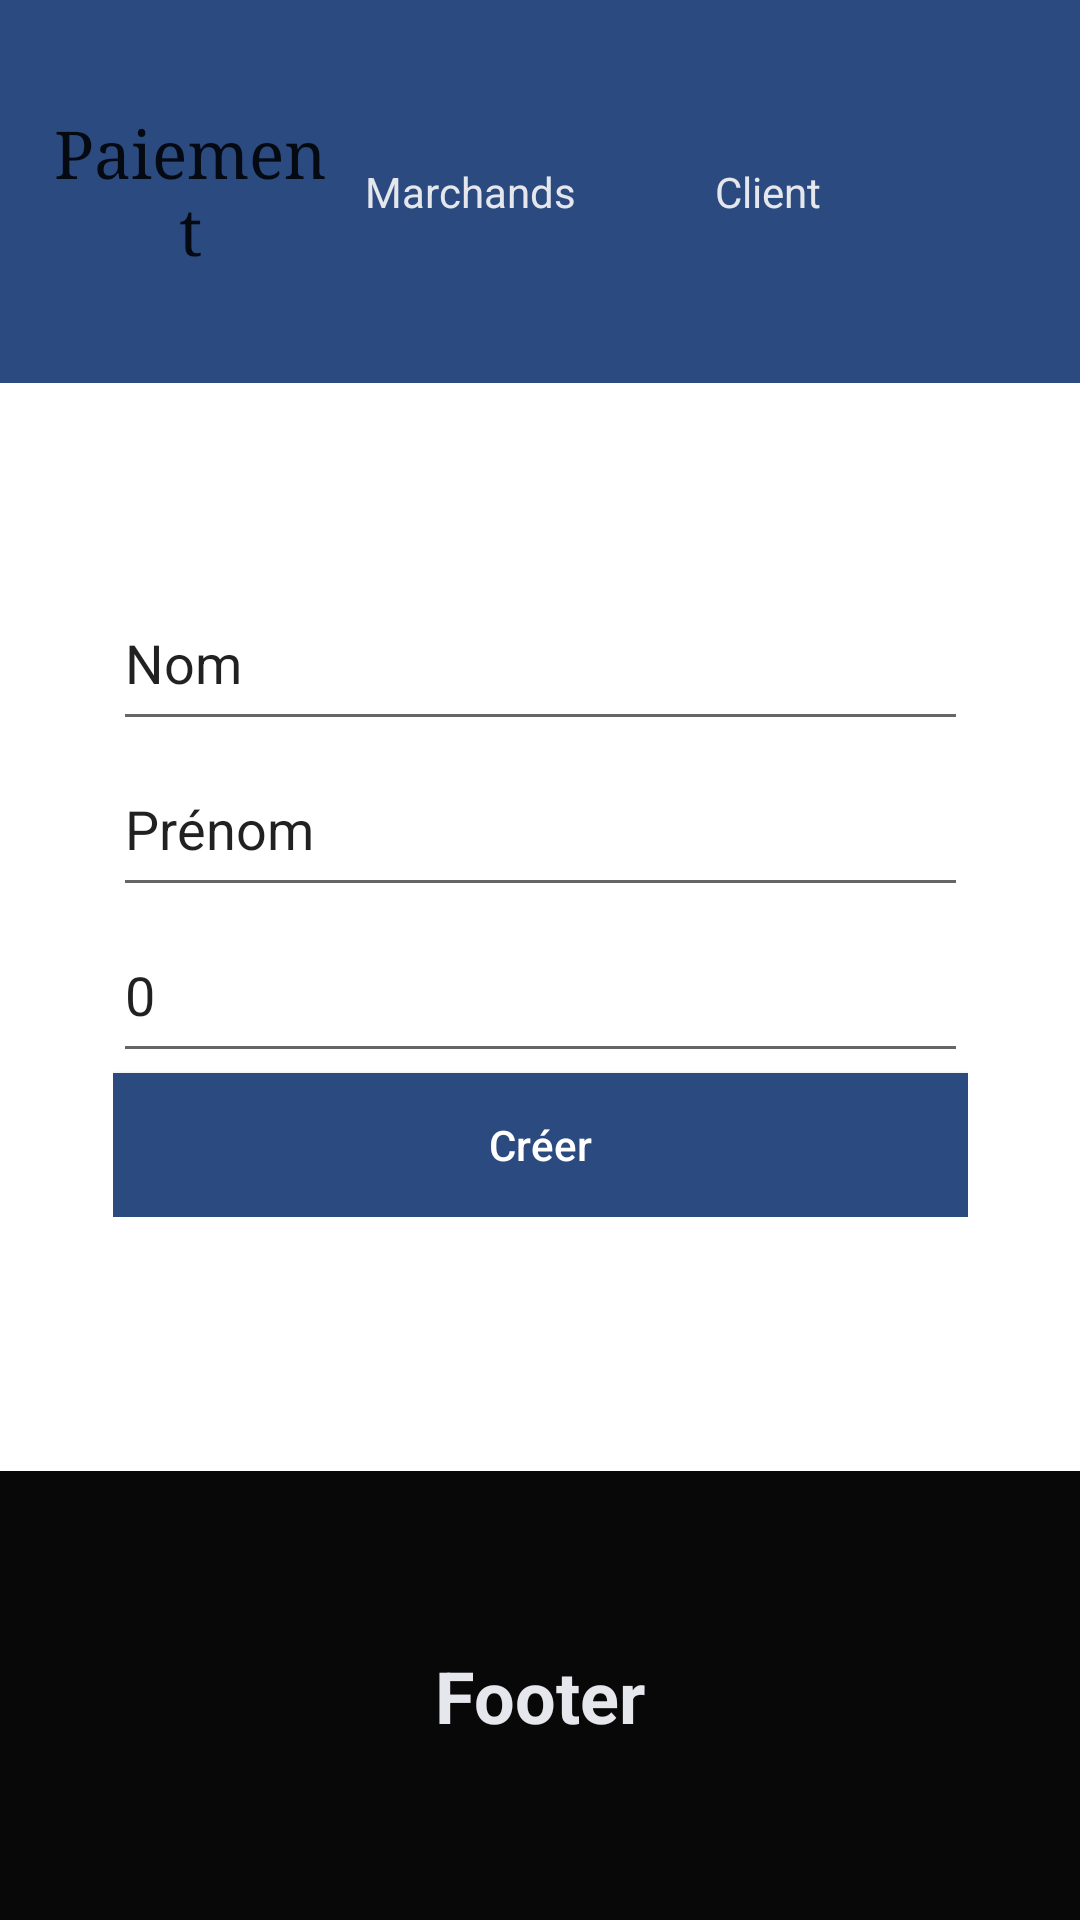

Android layout source for this screen:
<!-- AndroidManifest.xml: application theme Theme.UnitTestBD -->
<!-- res/layout/activity_clientfiche.xml -->
<?xml version="1.0" encoding="utf-8"?>
<androidx.constraintlayout.widget.ConstraintLayout
        xmlns:android="http://schemas.android.com/apk/res/android"
        xmlns:tools="http://schemas.android.com/tools"
        xmlns:app="http://schemas.android.com/apk/res-auto"
        android:layout_width="match_parent"
        android:layout_height="match_parent"
        tools:context=".vue.ClientFiche">
    <LinearLayout
            android:orientation="vertical"
            android:layout_width="match_parent"
            android:layout_height="match_parent">
        <LinearLayout
                android:orientation="horizontal"
                android:layout_width="match_parent"
                android:layout_height="405dp" android:layout_weight="1"
                android:layout_gravity="center_horizontal|center_vertical"
                android:gravity="center_horizontal|center_vertical" android:padding="5sp" android:background="#2A4A80">
            <Button
                    android:text="@string/txtLogo"
                    android:layout_width="0dp"
                    android:layout_height="wrap_content"
                    android:id="@+id/txtLogo"
                    android:layout_weight="1"
                    android:backgroundTintMode="src_in" style="@style/Widget.AppCompat.Button.Borderless"
                    app:strokeColor="#2A4A80" android:textAppearance="@style/TextAppearance.AppCompat.Large"
                    android:fontFamily="serif" android:textAlignment="center"/>
            <TextView
                    android:text="Marchands"
                    android:layout_width="0dp"
                    android:layout_height="wrap_content" android:id="@+id/textView2" android:layout_weight="1"
                    android:textColor="#E6E7ED"/>
            <TextView
                    android:text="Client"
                    android:layout_width="0dp"
                    android:layout_height="wrap_content" android:id="@+id/textView" android:layout_weight="1"
                    android:textColor="#E6E7ED"/>
        </LinearLayout>
        <LinearLayout
                android:layout_width="match_parent"
                android:layout_height="match_parent" android:layout_weight="1"
                android:layout_gravity="center_horizontal|center_vertical"
                android:gravity="center_horizontal|center_vertical">
            <androidx.constraintlayout.widget.ConstraintLayout
                    android:layout_width="match_parent"
                    android:layout_height="match_parent">

                <LinearLayout
                        android:orientation="vertical"
                        android:layout_width="285dp"
                        android:layout_height="214dp"
                        app:layout_constraintTop_toTopOf="parent" android:layout_marginTop="64dp"
                        app:layout_constraintEnd_toEndOf="parent" app:layout_constraintStart_toStartOf="parent">
                    <EditText
                            android:layout_width="match_parent"
                            android:layout_height="0dp"
                            android:inputType="textPersonName"
                            android:text="Nom"
                            android:ems="10"
                            android:id="@+id/txtLastname" android:layout_weight="1"/>
                    <EditText
                            android:layout_width="match_parent"
                            android:layout_height="0dp"
                            android:inputType="textPersonName"
                            android:text="Prénom"
                            android:ems="10"
                            android:id="@+id/txtFirstname" android:layout_weight="1"/>
                    <EditText
                            android:layout_width="match_parent"
                            android:layout_height="0dp"
                            android:inputType="textPersonName"
                            android:text="0"
                            android:ems="10"
                            android:id="@+id/txtSolde" android:layout_weight="1"/>
                    <Button
                            android:text="Créer"
                            android:layout_width="match_parent"
                            android:layout_height="wrap_content"
                            android:inputType="number"
                            android:id="@+id/btnCreer"
                            android:layout_weight="0"
                            android:textColor="#fff" android:background="#2A4A80"/>
                </LinearLayout>
            </androidx.constraintlayout.widget.ConstraintLayout>
        </LinearLayout>
        <LinearLayout
                android:layout_width="match_parent"
                android:layout_height="427dp" android:layout_weight="1"
                android:layout_gravity="center_horizontal|center_vertical"
                android:gravity="center_horizontal|center_vertical" android:background="#080809">
            <TextView
                    android:text="Footer"
                    android:layout_width="wrap_content"
                    android:layout_height="wrap_content" android:id="@+id/textView6" android:layout_weight="1"
                    android:textColor="#E6E7ED" android:textSize="24sp" android:textStyle="bold"
                    android:textAlignment="center" android:autoText="true"/>
        </LinearLayout>
    </LinearLayout>
</androidx.constraintlayout.widget.ConstraintLayout>
<!-- resources referenced by this layout -->
<resources>
  <string name="txtLogo">Paiement</string>
  <style name="Theme.UnitTestBD" parent="Theme.MaterialComponents.DayNight.DarkActionBar">
          
          <item name="colorPrimary">@color/purple_500</item>
          <item name="colorPrimaryVariant">@color/purple_700</item>
          <item name="colorOnPrimary">@color/white</item>
          
          <item name="colorSecondary">@color/teal_200</item>
          <item name="colorSecondaryVariant">@color/teal_700</item>
          <item name="colorOnSecondary">@color/black</item>
          
          <item name="android:statusBarColor">?attr/colorPrimaryVariant</item>
          
      </style>
  <!-- not gathered from this repository: default colours our renderer supplied (Android Studio template values) -->
  <color name="purple_500">#FF6200EE</color>
  <color name="purple_700">#FF3700B3</color>
  <color name="teal_200">#FF03DAC5</color>
  <color name="teal_700">#FF018786</color>
  <color name="black">#FF000000</color>
  <color name="white">#FFFFFFFF</color>
</resources>
